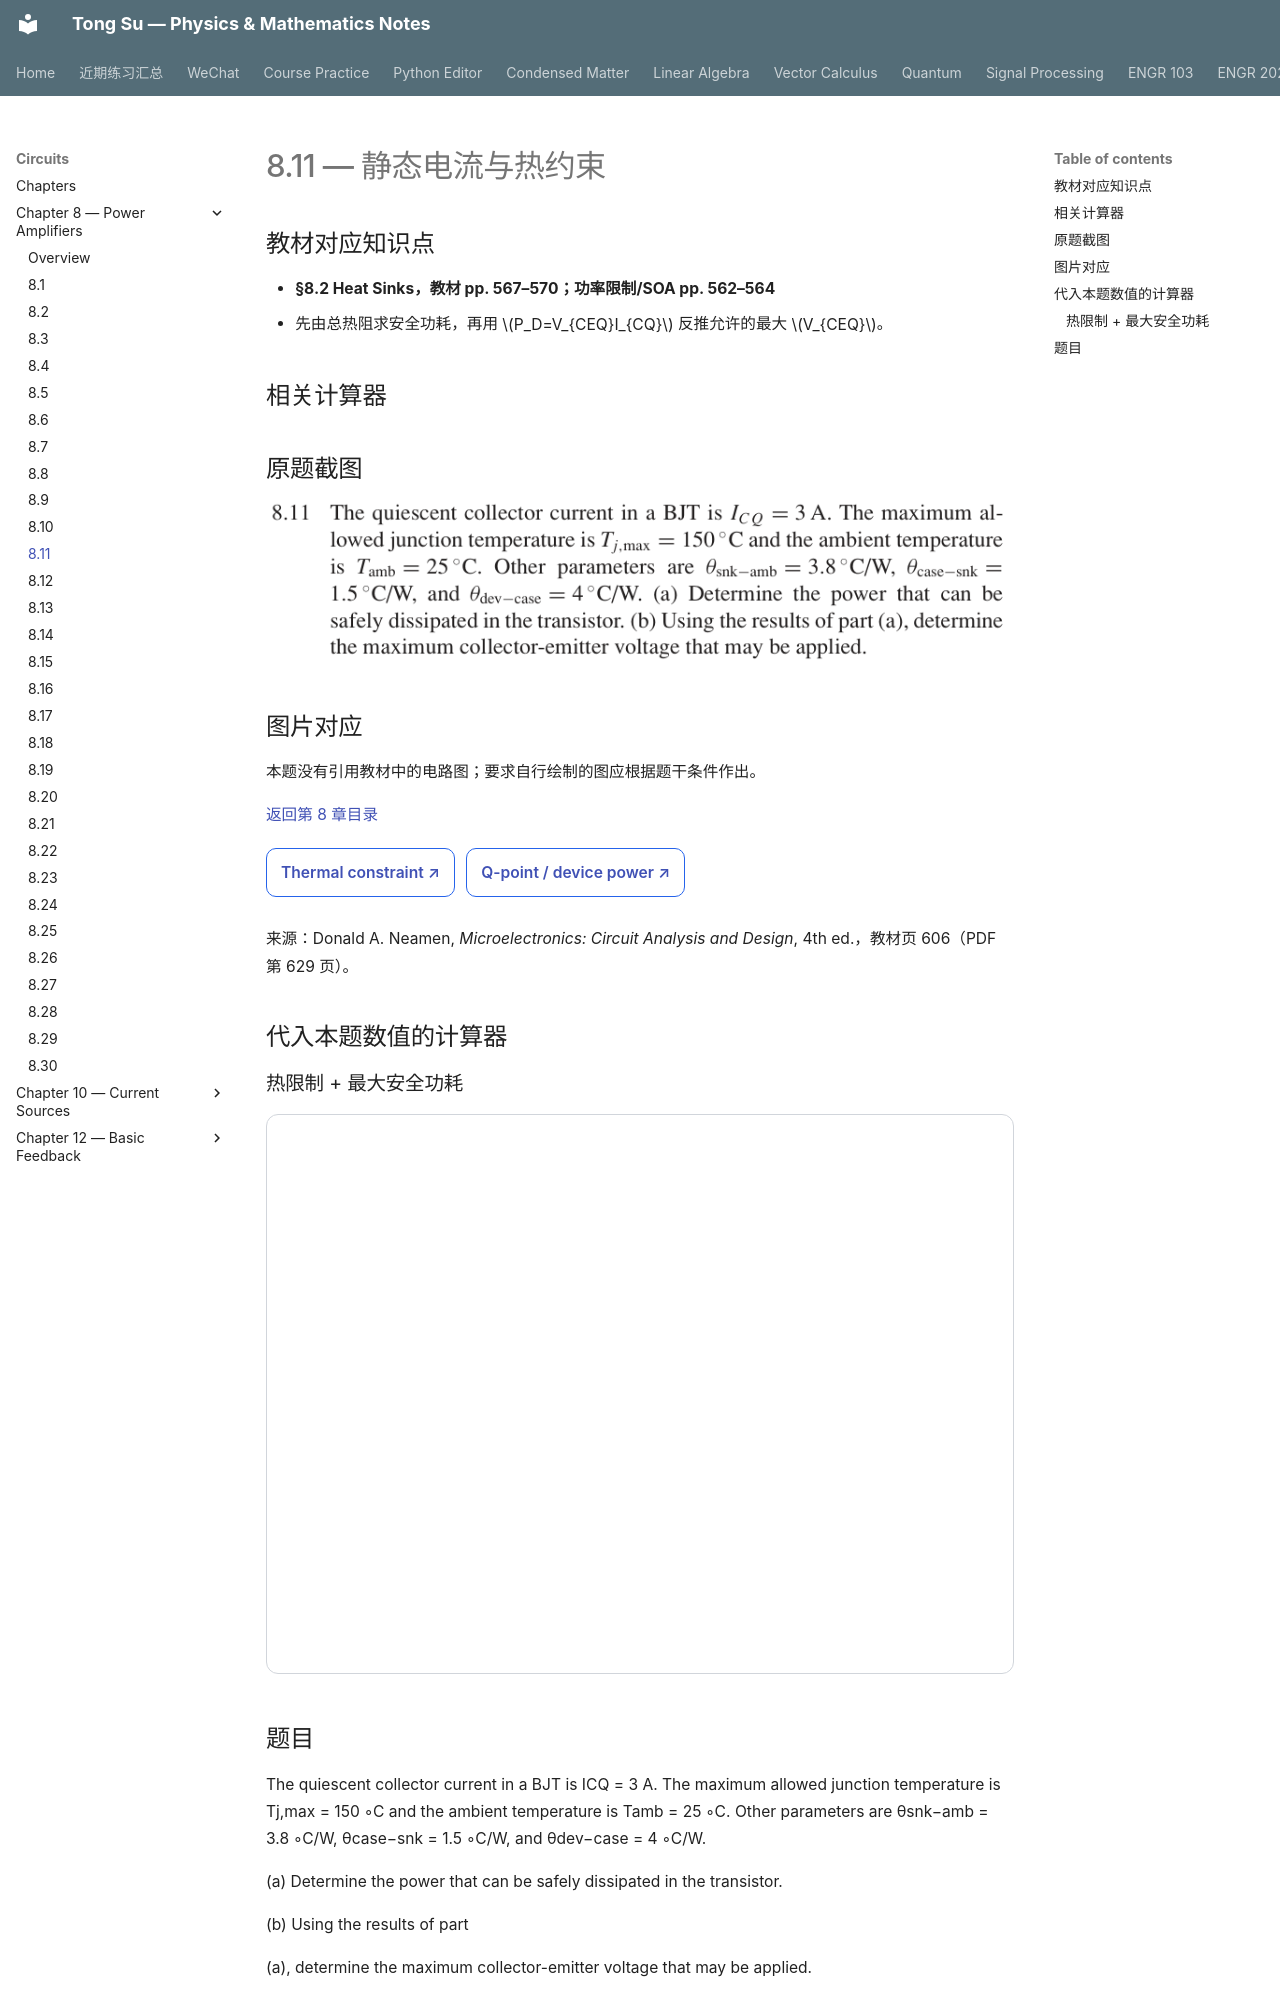

repository: OutisNemosseus/zhihu-physics-notes · page: circuits/power-amplifiers/8-11/index.html · generator: mkdocs

# 8.11 — 静态电流与热约束


## 教材对应知识点

- **§8.2 Heat Sinks，教材 pp. 567–570；功率限制/SOA pp. 562–564**
- 先由总热阻求安全功耗，再用 \(P_D=V_{CEQ}I_{CQ}\) 反推允许的最大 \(V_{CEQ}\)。

## 相关计算器

## 原题截图

![题目 8.11 原文](../../assets/images/ch8/problem-8-11.webp)

## 图片对应

本题没有引用教材中的电路图；要求自行绘制的图应根据题干条件作出。

[返回第 8 章目录](index.md)

<div style="margin:0.5rem 0 1.2rem 0;">
<a href="../../../tools/chapter8-calculators.html#thermal" target="_blank" rel="noopener" style="display:inline-block;margin:0.2rem 0.35rem 0.2rem 0;padding:0.5rem 0.7rem;border:1px solid #2563eb;border-radius:0.5rem;text-decoration:none;font-weight:600;">Thermal constraint ↗</a>
<a href="../../../tools/chapter8-calculators.html#a" target="_blank" rel="noopener" style="display:inline-block;margin:0.2rem 0.35rem 0.2rem 0;padding:0.5rem 0.7rem;border:1px solid #2563eb;border-radius:0.5rem;text-decoration:none;font-weight:600;">Q-point / device power ↗</a>
</div>

来源：Donald A. Neamen, *Microelectronics: Circuit Analysis and Design*, 4th ed.，教材页 606（PDF 第 629 页）。

<!-- instantiated-calculator -->
## 代入本题数值的计算器

### 热限制 + 最大安全功耗

<iframe src="../../../tools/chapter8-calculators.html?compact=1&tab=thermal&tTjmax=150&tTa=25&tPd=13.4409&tJC=4&tCS=1.5&tSA=3.8" title="Problem 8.11 calculator — 热限制 + 最大安全功耗" style="width:100%;min-height:560px;border:1px solid #d1d5db;border-radius:12px;background:white;" loading="lazy"></iframe>
